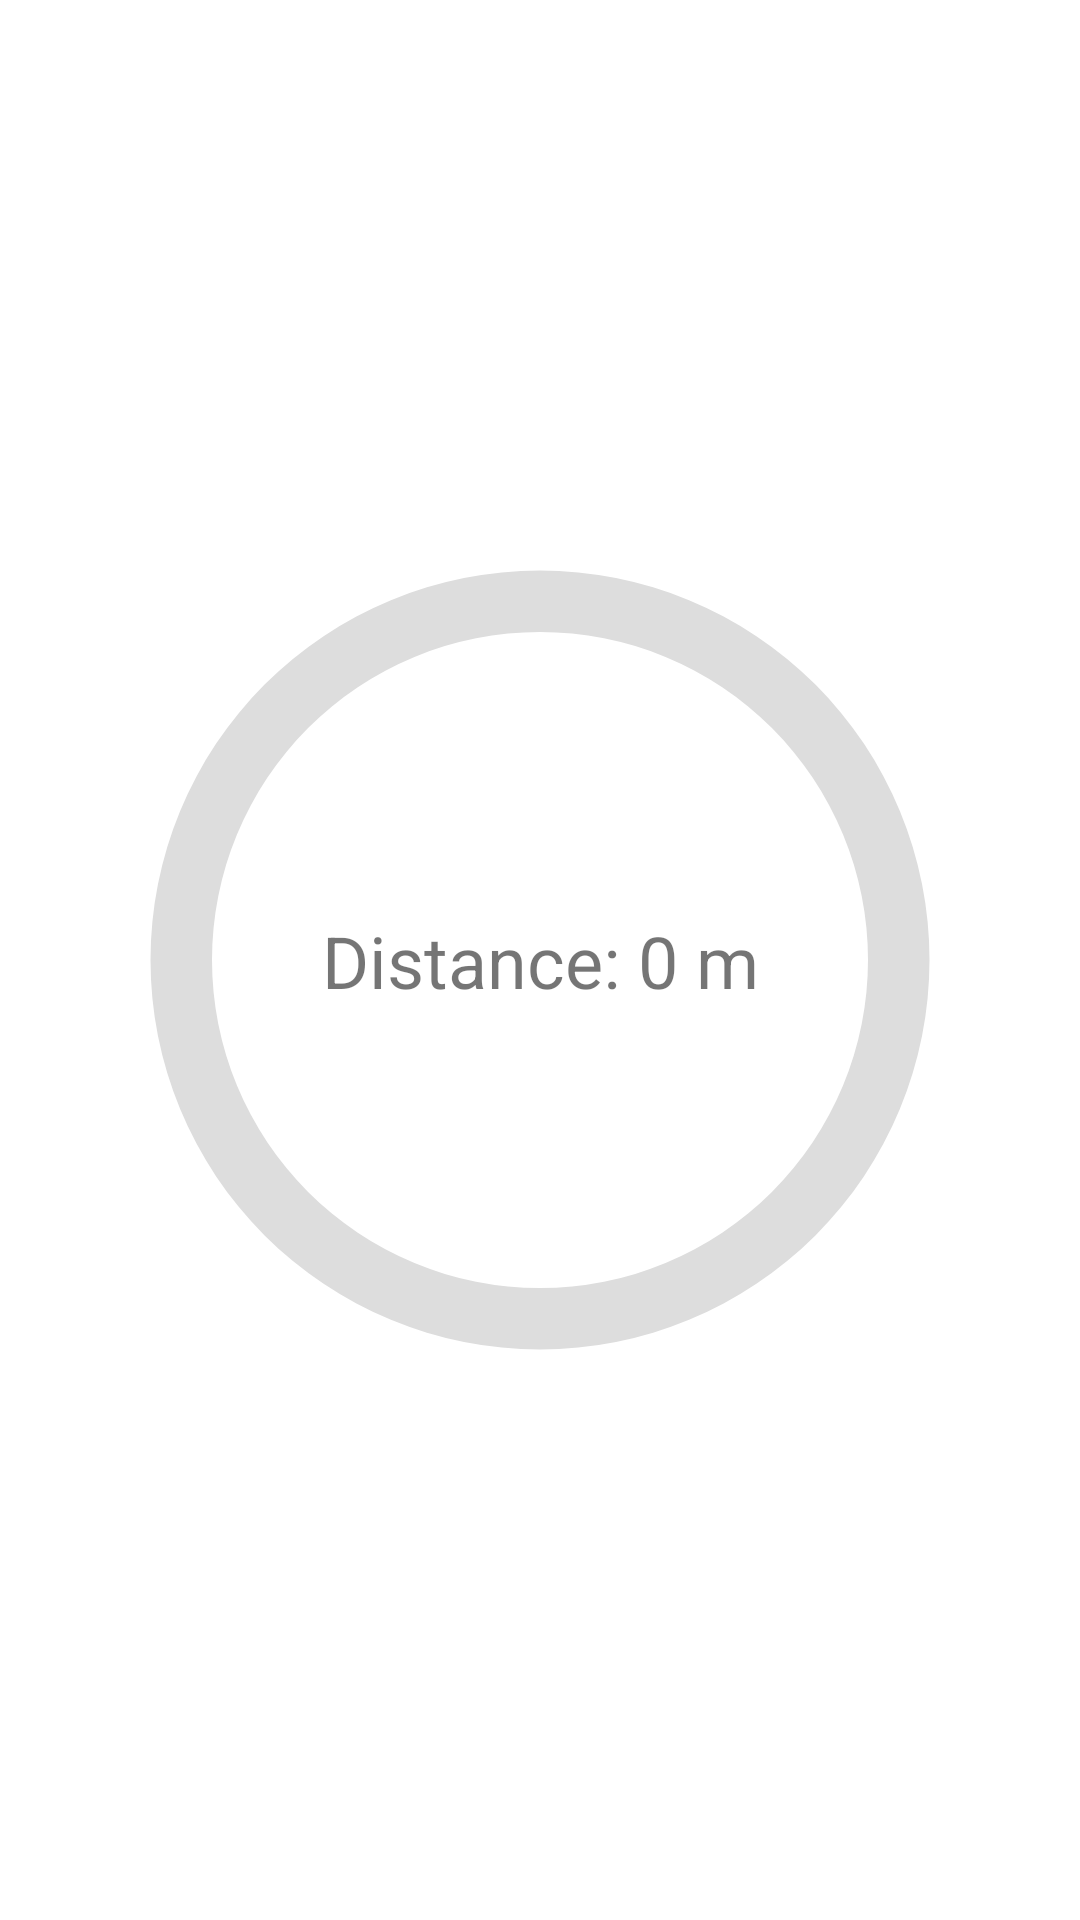

Android layout source for this screen:
<!-- AndroidManifest.xml: application theme Theme.FitEnglish -->
<!-- res/layout/activity_gpstracker.xml -->
<?xml version="1.0" encoding="utf-8"?>
<androidx.constraintlayout.widget.ConstraintLayout xmlns:android="http://schemas.android.com/apk/res/android"
    xmlns:app="http://schemas.android.com/apk/res-auto"
    xmlns:tools="http://schemas.android.com/tools"
    android:layout_width="match_parent"
    android:layout_height="match_parent"
    android:gravity="center"
    android:orientation="vertical"
    android:padding="16dp">


    <ProgressBar
        android:id="@+id/progressBar"
        android:layout_width="match_parent"
        android:layout_height="match_parent"
        android:indeterminateOnly="false"
        android:progress="0"
        android:progressDrawable="@drawable/circle"
        app:layout_constraintBottom_toBottomOf="parent"
        app:layout_constraintEnd_toEndOf="parent"
        app:layout_constraintHorizontal_bias="1.0"
        app:layout_constraintStart_toStartOf="parent"
        app:layout_constraintTop_toTopOf="parent"
        app:layout_constraintVertical_bias="1.0" />

    <TextView
        android:id="@+id/tvDistancePassed"
        android:layout_width="wrap_content"
        android:layout_height="wrap_content"
        android:text="Distance: 0 m"
        android:textSize="24sp"
        app:layout_constraintBottom_toBottomOf="@+id/progressBar"
        app:layout_constraintEnd_toEndOf="@+id/progressBar"
        app:layout_constraintStart_toStartOf="@+id/progressBar"
        app:layout_constraintTop_toTopOf="@+id/progressBar" />

</androidx.constraintlayout.widget.ConstraintLayout>
<!-- resources referenced by this layout -->
<resources>
  <!-- drawable circle (drawable) -->
  <?xml version="1.0" encoding="utf-8"?>
  <layer-list xmlns:android="http://schemas.android.com/apk/res/android">
      <item>
          <shape
              android:shape="ring"
              android:thicknessRatio="16"
              android:useLevel="false">
              <solid android:color="#DDD"/>
          </shape>
      </item>
      <item>
          <shape
              android:shape="ring"
              android:thicknessRatio="16"
              android:useLevel="true">
              <solid android:color="@color/teal_200"/>
          </shape>
      </item>
  </layer-list>
  <style name="Theme.FitEnglish" parent="Theme.MaterialComponents.DayNight.DarkActionBar">
          
          <item name="colorPrimary">@color/aquamarine</item>
          <item name="colorPrimaryVariant">@color/aquamarine</item>
          <item name="colorOnPrimary">@color/white</item>
          
          <item name="colorSecondary">@color/teal_200</item>
          <item name="colorSecondaryVariant">@color/teal_700</item>
          <item name="colorOnSecondary">@color/black</item>
          
          <item name="android:statusBarColor">?attr/colorPrimaryVariant</item>
          
      </style>
  <color name="teal_200">#FF03DAC5</color>
  <color name="aquamarine">#4a8773</color>
  <color name="white">#FFFFFFFF</color>
  <color name="teal_700">#FF018786</color>
  <color name="black">#FF000000</color>
</resources>
